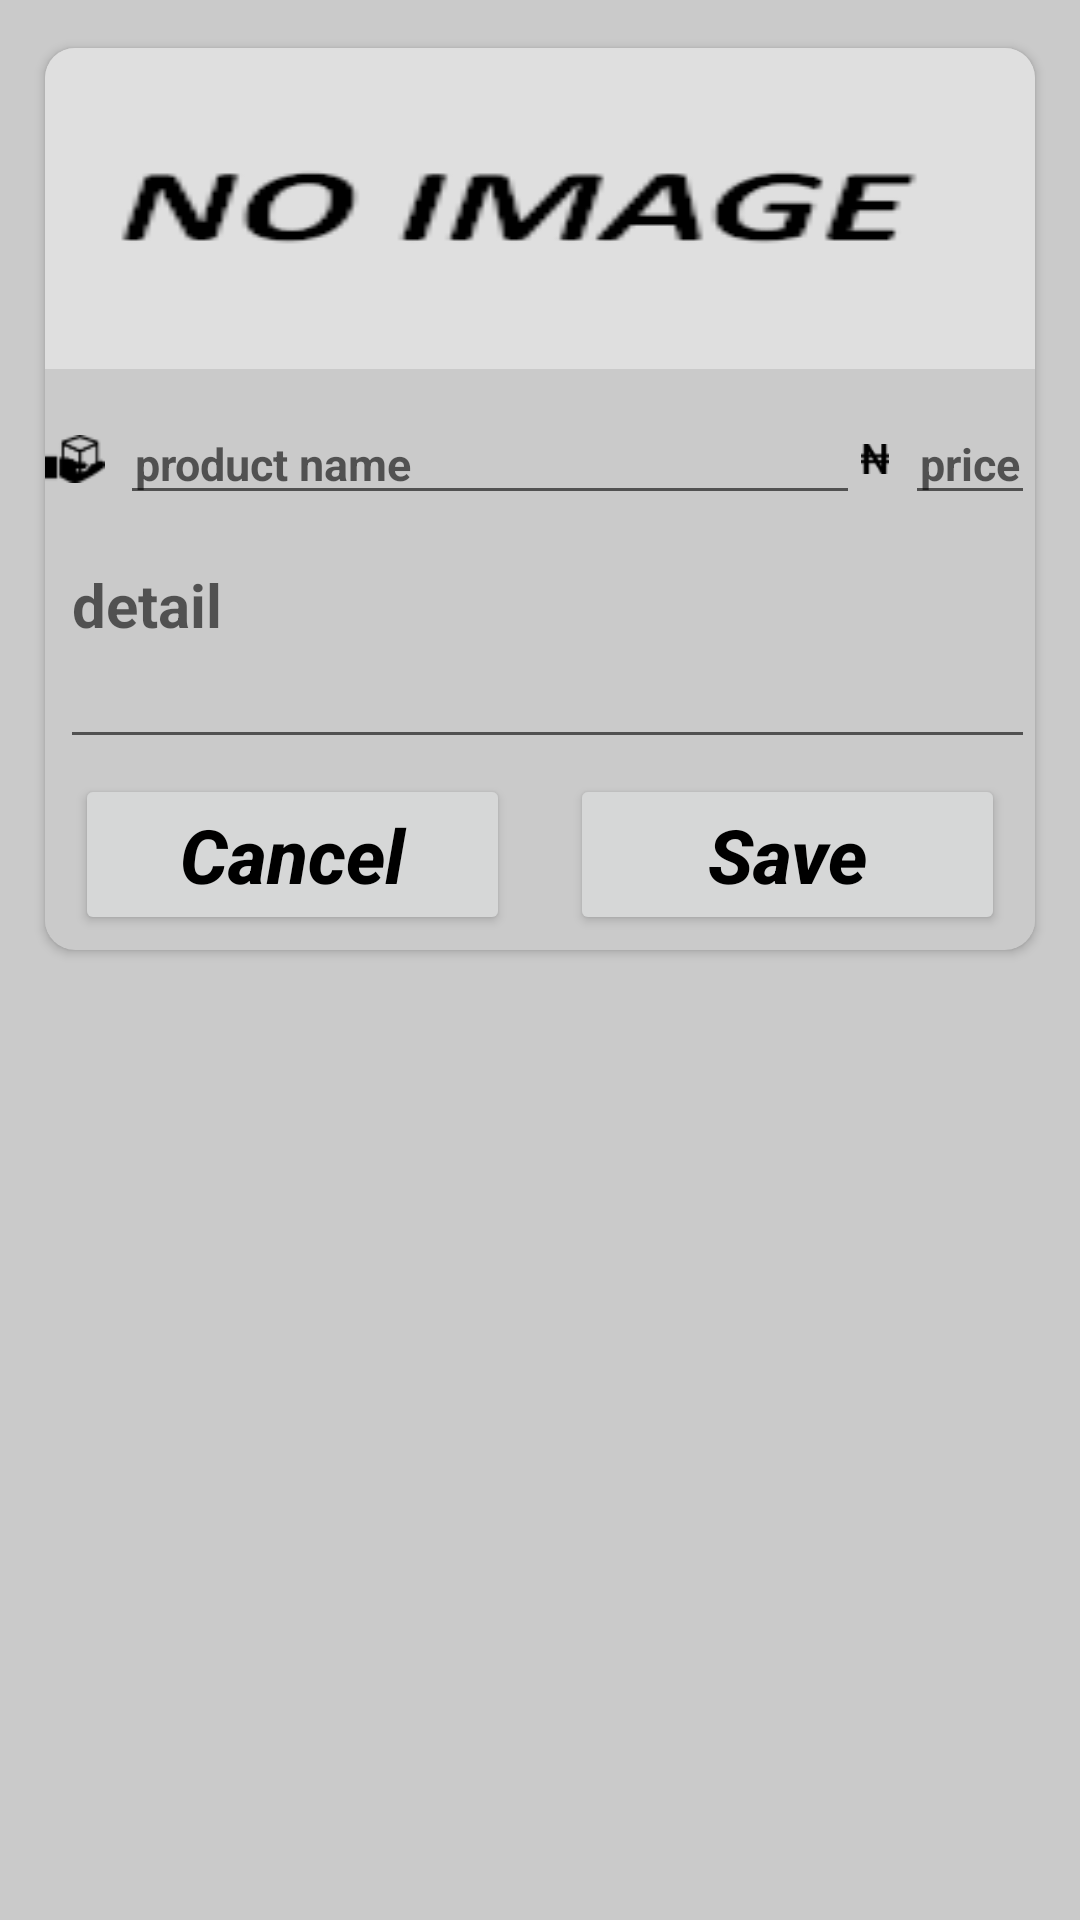

Here is an Android app screen rendered from its layout file. Give the layout XML and the strings, colors and styles it references.
<!-- AndroidManifest.xml: application theme Theme.MarketPlace -->
<!-- res/layout/fragment_profile_product.xml -->
<?xml version="1.0" encoding="utf-8"?>
<ScrollView
    xmlns:android="http://schemas.android.com/apk/res/android"
    xmlns:tools="http://schemas.android.com/tools"
    xmlns:app="http://schemas.android.com/apk/res-auto"
    android:layout_width="match_parent"
    android:layout_height="wrap_content"
    android:orientation="vertical"
    tools:context=".profile.ProfileProductFragment">
    <androidx.cardview.widget.CardView
        android:layout_width="match_parent"
        android:layout_height="wrap_content"
        android:orientation="vertical"
        android:elevation="5dp"
        app:cardCornerRadius="10dp"
        android:layout_margin="10dp"
        app:cardUseCompatPadding="true"
        app:cardPreventCornerOverlap="true"
        app:cardBackgroundColor="@color/grey"
        android:id="@+id/id_product_popup">

        <LinearLayout
            android:layout_width="match_parent"
            android:layout_height="match_parent"
            android:orientation="vertical">
            <ImageView
                android:id="@+id/id_iv_product_img"
                android:layout_width="match_parent"
                android:layout_height="wrap_content"
                android:src="@drawable/noimage"
                android:scaleType="fitXY"
                android:layout_marginBottom="5dp"
                android:contentDescription="@string/profile_image" />

            <LinearLayout
                android:layout_width="match_parent"
                android:layout_height="40dp"
                android:gravity="center_vertical"
                android:layout_marginVertical="5dp"
                android:orientation="horizontal">
                <ImageView
                    android:layout_width="20dp"
                    android:layout_height="20dp"
                    android:src="@drawable/producticon"
                    android:layout_marginEnd="5dp"
                    android:contentDescription="@string/product_icon" />
                <EditText
                    android:id="@+id/id_product_item_pname"
                    android:layout_width="0dp"
                    android:layout_height="wrap_content"
                    android:layout_weight="1"
                    android:hint="@string/product_name"
                    android:paddingHorizontal="5dp"
                    android:textSize="15sp"
                    android:textStyle="bold"
                    android:inputType="text"
                    android:importantForAutofill="no" />
                <ImageView
                    android:layout_width="10dp"
                    android:layout_height="10dp"
                    android:src="@drawable/nairaicon"
                    android:layout_marginEnd="5dp"
                    android:contentDescription="@string/product_icon" />
                <EditText
                    android:id="@+id/id_product_item_price"
                    android:layout_width="wrap_content"
                    android:layout_height="wrap_content"
                    android:hint="@string/price"
                    android:paddingHorizontal="5dp"
                    android:textSize="15sp"
                    android:textStyle="bold"
                    android:inputType="number"
                    android:importantForAutofill="no" />
            </LinearLayout>

            <EditText
                android:layout_width="match_parent"
                android:layout_height="75dp"
                android:hint="@string/detail"
                android:id="@+id/id_product_item_detail"
                android:textSize="20sp"
                android:textStyle="bold"
                android:gravity="top"
                android:maxLength="50"
                android:layout_marginStart="5dp"
                android:inputType="text" />
            <LinearLayout
                android:layout_width="match_parent"
                android:layout_height="wrap_content"
                android:background="@color/grey"
                android:orientation="horizontal"
                android:layout_marginVertical="5dp">
                <Button
                    android:layout_width="0dp"
                    android:layout_height="wrap_content"
                    android:id="@+id/id_btn_cancel"
                    android:layout_weight="1"
                    android:text="@string/cancel"
                    android:layout_marginHorizontal="10dp"
                    android:textStyle="italic|bold"
                    android:textColor="@color/black"
                    android:textSize="25sp"
                    android:textAllCaps="false"
                    style="@style/Widget.AppCompat.Button"/>
                <Button
                    android:layout_width="0dp"
                    android:layout_height="wrap_content"
                    android:id="@+id/id_btn_save"
                    android:layout_weight="1"
                    android:text="@string/save"
                    android:layout_marginHorizontal="10dp"
                    android:textStyle="italic|bold"
                    android:textColor="@color/black"
                    android:textSize="25sp"
                    android:textAllCaps="false"
                    style="@style/Widget.AppCompat.Button"/>
            </LinearLayout>
        </LinearLayout>
    </androidx.cardview.widget.CardView>
</ScrollView>
<!-- resources referenced by this layout -->
<resources>
  <color name="black">#FF000000</color>
  <color name="grey">#CACACA</color>
  <!-- drawable nairaicon: png bitmap (drawable-v24, 386 bytes) -->
  <!-- drawable noimage: png bitmap (drawable, 4330 bytes) -->
  <!-- drawable producticon: png bitmap (drawable-v24, 501 bytes) -->
  <string name="cancel">Cancel</string>
  <string name="detail">detail</string>
  <string name="price">price</string>
  <string name="product_icon">product icon</string>
  <string name="product_name">product name</string>
  <string name="profile_image">profile image</string>
  <string name="save">Save</string>
  <style name="Theme.MarketPlace" parent="Theme.MaterialComponents.DayNight.DarkActionBar">
  
          
          <item name="colorPrimary">@color/primary</item>
          <item name="colorPrimaryVariant">@color/primary_dark</item>
          <item name="colorOnPrimary">@color/white</item>
          
          <item name="colorSecondary">@color/accent</item>
          <item name="colorSecondaryVariant">@color/accent</item>
          <item name="colorOnSecondary">@color/black</item>
          
          <item name="android:statusBarColor" tools:targetApi="l">?attr/colorPrimaryVariant</item>
          navigation bar color
          <item name="android:navigationBarColor">@color/grey</item>
          
          <item name="android:windowBackground">@color/grey</item>
      </style>
  <color name="primary">#4CAF50</color>
  <color name="primary_dark">#388E3C</color>
  <color name="white">#FFFFFFFF</color>
  <color name="accent">#FF5252</color>
</resources>
